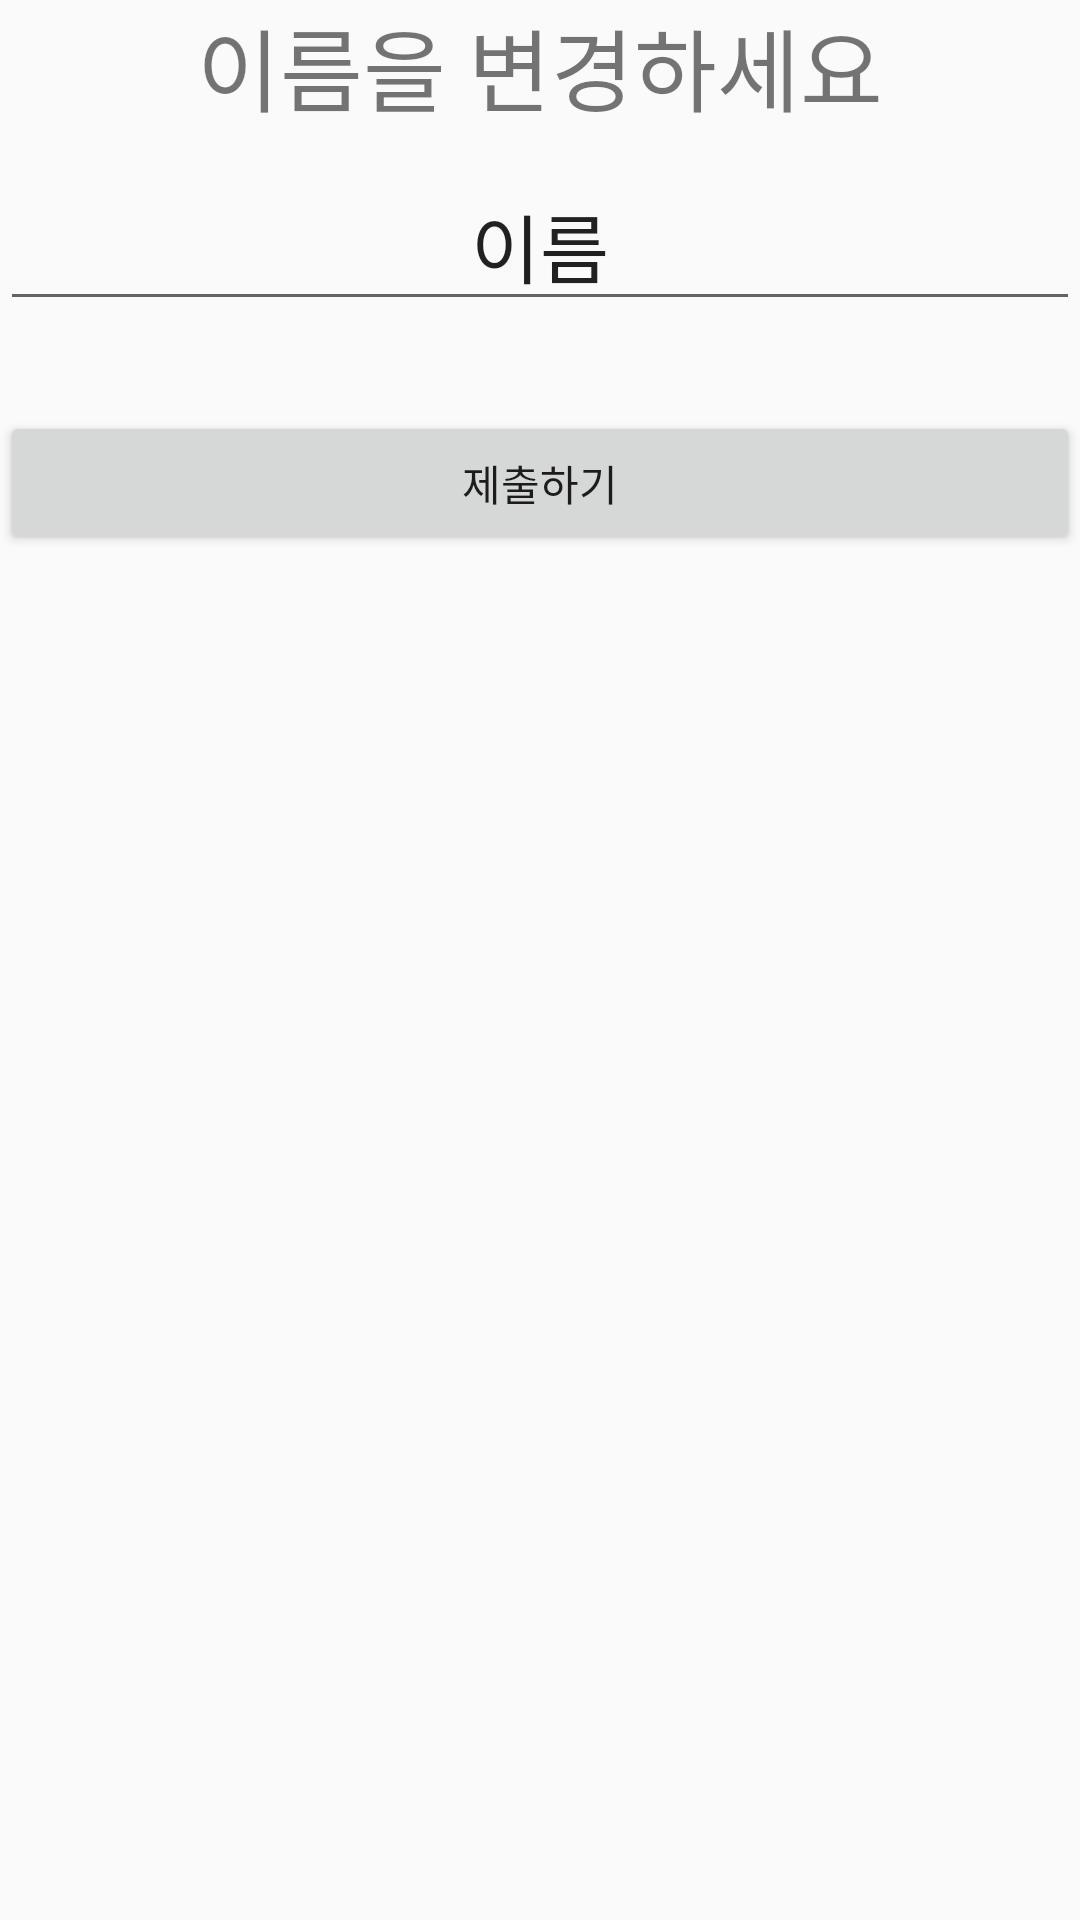

Android layout source for this screen:
<!-- AndroidManifest.xml: application theme Theme.example -->
<!-- res/layout/dialog_result_name_change.xml -->
<?xml version="1.0" encoding="utf-8"?>
<LinearLayout xmlns:android="http://schemas.android.com/apk/res/android"
    android:layout_width="match_parent"
    android:layout_height="wrap_content"
    android:orientation="vertical">

    <TextView
        android:layout_width="match_parent"
        android:layout_height="wrap_content"
        android:textAlignment="center"
        android:text="이름을 변경하세요"
        android:textSize="30dp"/>

    <EditText
        android:id="@+id/result_name_change_title"
        android:layout_width="match_parent"
        android:layout_height="wrap_content"
        android:layout_marginTop="10dp"
        android:text="이름"
        android:textAlignment="center"
        android:textSize="25dp"/>

    <Button
        android:id="@+id/result_name_change_submit_button"
        android:layout_width="match_parent"
        android:layout_height="wrap_content"
        android:layout_gravity="center"
        android:layout_marginTop="30dp"
        android:text="제출하기"/>


</LinearLayout>
<!-- resources referenced by this layout -->
<resources>
  <style name="Theme.example" parent="android:Theme.Material.Light.NoActionBar" />
</resources>
